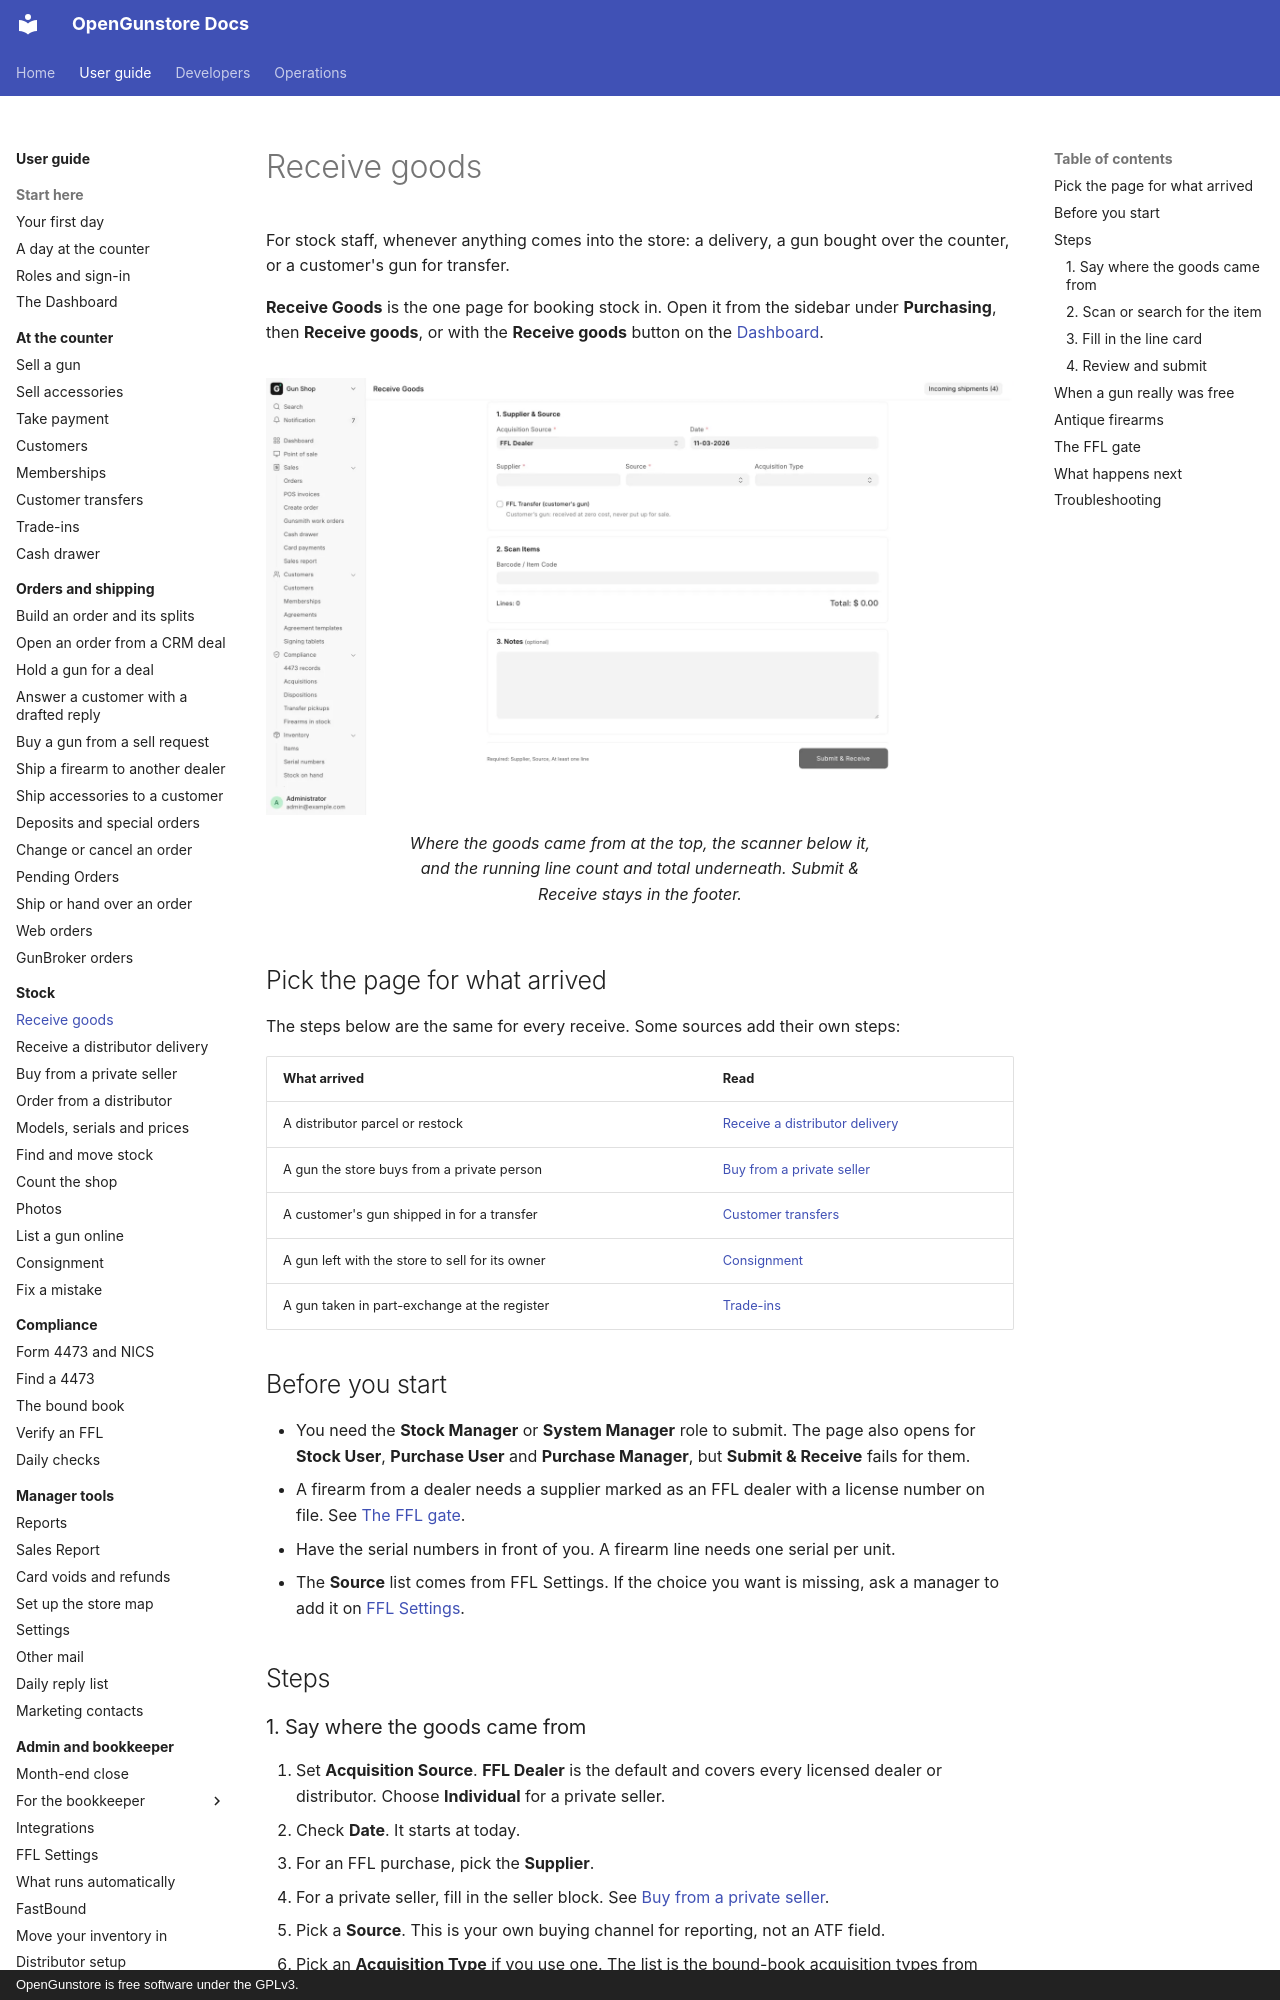

repository: Old-Steel-Arsenal/opengunstore · page: guide/stock/receive-goods/index.html · generator: mkdocs · copyright: OpenGunstore is free software under the GPLv3.

# Receive goods

For stock staff, whenever anything comes into the store: a delivery, a gun bought over the counter, or a customer's gun for transfer.

**Receive Goods** is the one page for booking stock in. Open it from the sidebar under **Purchasing**, then **Receive goods**, or with the **Receive goods** button on the [Dashboard](../start/dashboard.md).

<figure markdown>
![The Receive Goods page](../screenshots/page-receive-goods.webp){ .screenshot }
<figcaption>Where the goods came from at the top, the scanner below it, and the running line count and total underneath. Submit & Receive stays in the footer.</figcaption>
</figure>

## Pick the page for what arrived

The steps below are the same for every receive. Some sources add their own steps:

| What arrived | Read |
|---|---|
| A distributor parcel or restock | [Receive a distributor delivery](receive-distributor.md) |
| A gun the store buys from a private person | [Buy from a private seller](private-seller.md) |
| A customer's gun shipped in for a transfer | [Customer transfers](../counter/transfers.md) |
| A gun left with the store to sell for its owner | [Consignment](consignment.md) |
| A gun taken in part-exchange at the register | [Trade-ins](../counter/trade-ins.md) |

## Before you start

- You need the **Stock Manager** or **System Manager** role to submit. The page also opens for **Stock User**, **Purchase User** and **Purchase Manager**, but **Submit & Receive** fails for them.
- A firearm from a dealer needs a supplier marked as an FFL dealer with a license number on file. See [The FFL gate](#the-ffl-gate).
- Have the serial numbers in front of you. A firearm line needs one serial per unit.
- The **Source** list comes from FFL Settings. If the choice you want is missing, ask a manager to add it on [FFL Settings](../admin/ffl-settings.md).

## Steps

### 1. Say where the goods came from

1. Set **Acquisition Source**. **FFL Dealer** is the default and covers every licensed dealer or distributor. Choose **Individual** for a private seller.
2. Check **Date**. It starts at today.
3. For an FFL purchase, pick the **Supplier**.
4. For a private seller, fill in the seller block. See [Buy from a private seller](private-seller.md).
5. Pick a **Source**. This is your own buying channel for reporting, not an ATF field.
6. Pick an **Acquisition Type** if you use one. The list is the bound-book acquisition types from your FastBound account. Left blank, the system picks one from the source. Choose `Consignment` for a gun left with the store to sell.

### 2. Scan or search for the item

1. Click into **Barcode / Item Code** and scan.
2. With no barcode, type part of the SKU or item name. Use the arrow keys and <kbd>Enter</kbd> to pick.
3. Pick a result. A card opens for that line.

The list also searches the distributor catalogs. A barcode no item carries opens the Create Item dialog, filled in from the catalog when it is found there: the product's name as the **Item Name**, and the barcode as the **Item Code** unless you change it.
